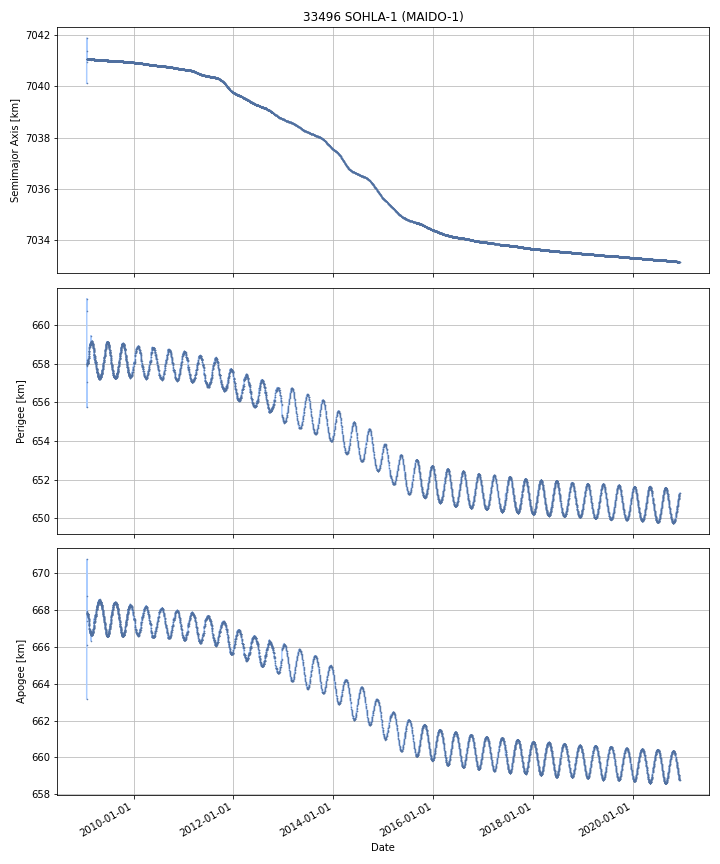

The data file committed next to this chart (first rows):
DATE, SEMIMAJOR_AXIS, PERIAPSIS, APOAPSIS, DOT_SEMIMAJOR_AXIS, DOT_PERIAPSIS, DOT_APOAPSIS
2009-01-24, 7042, 659.1, 668, , , 
2009-01-25, 7041, 657.6, 668.3, -0.6124, -1.509, 0.2837
2009-01-26, 7041, 657.9, 667.9, -0.005924, 0.3382, -0.35
2009-01-27, 7041, 658, 667.9, -0.006423, 0.0381, -0.05095
2009-01-28, 7041, 658, 667.8, -5.600277017947519e-05, 0.01509, -0.0152
2009-01-29, 7041, 658, 667.8, 0.0008615, 0.02493, -0.02321
2009-01-30, 7041, 658.1, 667.8, -0.000906, 0.04131, -0.04312
2009-01-31, 7041, 658.1, 667.8, -0.0005672, 0.005284, -0.006418
2009-02-01, 7041, 658.1, 667.8, 0.0007039, -0.01268, 0.01409
2009-02-02, 7041, 658.1, 667.7, -0.0004402, 0.04484, -0.04572
2009-02-03, 7041, 658.2, 667.7, -0.0004332, 0.05131, -0.05218
2009-02-04, 7041, 658.2, 667.7, 0.0001046, 0.02152, -0.02131
2009-02-05, 7041, 658.2, 667.6, -4.49308572569862e-08, 0.04882, -0.04882
2009-02-06, 7041, 658.3, 667.5, -0.000905, 0.07133, -0.07314
2009-02-07, 7041, 658.3, 667.5, 0.0002005, 0.04528, -0.04488
2009-02-08, 7041, 658.4, 667.4, 0.0002462, 0.06067, -0.06018
2009-02-09, 7041, 658.5, 667.3, -0.0002895, 0.1181, -0.1187
2009-02-10, 7041, 658.6, 667.2, 0.000253, 0.1063, -0.1058
2009-02-11, 7041, 658.7, 667.2, -0.0002076, 0.0374, -0.03782
2009-02-12, 7041, 658.8, 667, -0.0005146, 0.1668, -0.1678
2009-02-13, 7041, 658.9, 666.9, -0.0005885, 0.05242, -0.05359
2009-02-14, 7041, 658.9, 666.9, -0.0009596, 0.05894, -0.06086
2009-02-15, 7041, 659, 666.9, -0.001523, 0.02603, -0.02908
2009-02-16, 7041, 659, 666.9, -2.181610034313053e-05, 0.00458, -0.004623
2009-02-17, 7041, 659, 666.8, 0.0001086, 0.0157, -0.01549
2009-02-18, 7041, 659, 666.8, -0.001353, 0.02816, -0.03086
2009-02-19, 7041, 659.1, 666.8, 1.7719273273542058e-05, 0.04141, -0.04138
2009-02-20, 7041, 659.1, 666.8, 0.0005989, -0.007689, 0.008887
2009-02-21, 7041, 659, 666.8, -0.001443, -0.01335, 0.01047
2009-02-22, 7041, 659.1, 666.8, -0.000261, 0.01636, -0.01688
2009-02-23, 7041, 659.3, 666.5, -0.005284, 0.2358, -0.2463
2009-02-24, 7041, 659.1, 666.7, 0.006481, -0.1682, 0.1811
2009-02-25, 7041, 659.1, 666.7, -0.0004618, 0.01701, -0.01793
2009-02-26, 7041, 659.2, 666.7, 0.0002372, 0.01458, -0.0141
2009-02-27, 7041, 659.1, 666.7, -0.000551, -0.00614, 0.005038
2009-02-28, 7041, 659.2, 666.7, -0.0009027, 0.01724, -0.01904
2009-03-01, 7041, 659.2, 666.7, 0.001184, 0.001861, 0.0005078
2009-03-02, 7041, 659.1, 666.7, -0.0004556, -0.01959, 0.01868
2009-03-03, 7041, 659.1, 666.7, -0.003327, -0.04282, 0.03617
2009-03-04, 7041, 659.1, 666.7, -0.0006434, -0.01799, 0.0167
2009-03-05, 7041, 659.1, 666.8, -0.0006475, -0.02318, 0.02188
2009-03-06, 7041, 659.1, 666.8, 0.0002799, -0.001325, 0.001885
2009-03-07, 7041, 659.1, 666.8, 0.0004214, -0.003426, 0.004268
2009-03-08, 7041, 659, 666.8, -0.0001466, -0.03555, 0.03526
2009-03-09, 7041, 659, 666.8, -0.00134, -0.013, 0.01032
2009-03-10, 7041, 659, 666.8, 0.0006995, -0.03728, 0.03868
2009-03-11, 7041, 658.9, 666.9, 0.0006095, -0.03644, 0.03766
2009-03-12, 7041, 658.9, 666.9, -0.002481, -0.02525, 0.02029
2009-03-13, 7041, 658.9, 667, 0.001248, -0.05949, 0.06199
2009-03-14, 7041, 658.8, 667, 0.0009837, -0.02573, 0.0277
2009-03-15, 7041, 658.8, 667, -0.000124, -0.04543, 0.04518
2009-03-16, 7041, 658.7, 667.1, -0.001506, -0.05599, 0.05298
2009-03-17, 7041, 658.7, 667.2, 0.0003844, -0.07152, 0.07229
2009-03-18, 7041, 658.5, 667.3, -0.004599, -0.1177, 0.1085
2009-03-19, 7041, 658.5, 667.3, 0.000643, -0.01537, 0.01666
2009-03-20, 7041, 658.5, 667.3, 0.0002794, -0.04679, 0.04734
2009-03-21, 7041, 658.5, 667.3, 0.00158, -0.01293, 0.01609
2009-03-22, 7041, 658.4, 667.4, -0.001336, -0.04572, 0.04305
2009-03-23, 7041, 658.3, 667.5, 0.0005913, -0.1118, 0.113
2009-03-24, 7041, 658.3, 667.6, -0.001794, -0.04837, 0.04478
... 4,278 more rows
